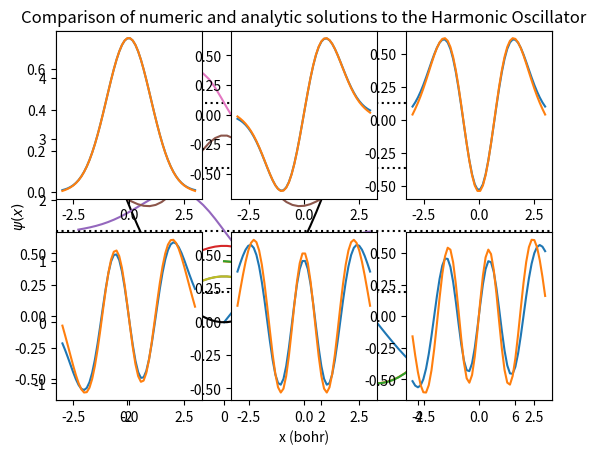
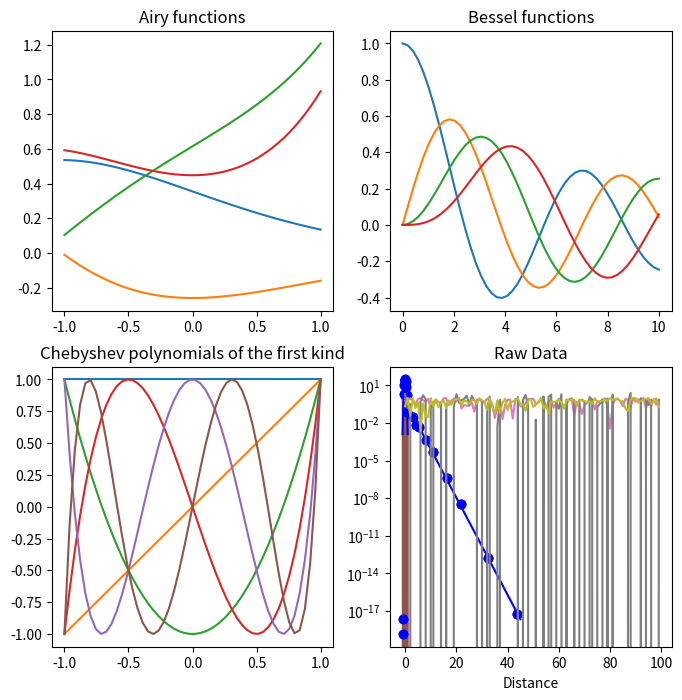
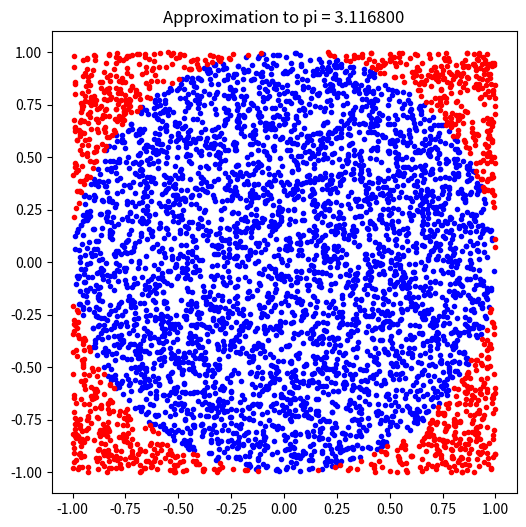
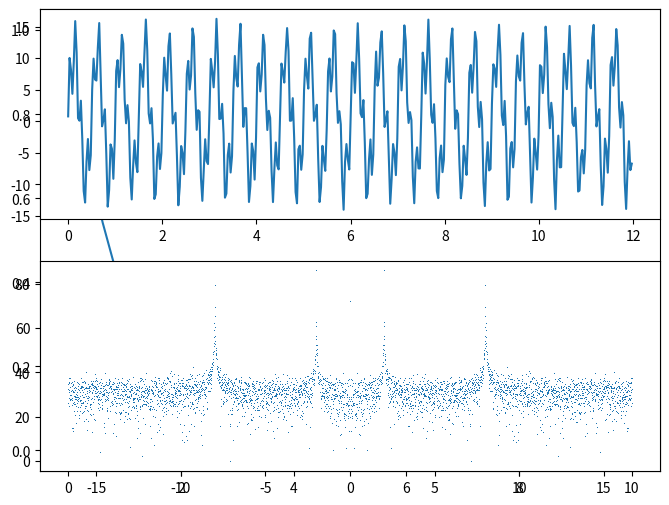

Here is the Python script that generated these plots, in order:
import matplotlib.pyplot as plt
import numpy as np
import scipy

np.array([1,2,3,4,5,6])

np.array([1,2,3,4,5,6],'d')

np.array([1,2,3,4,5,6],'D')

np.array([1,2,3,4,5,6],'i')

np.array([[0,1],[1,0]],'d')

np.zeros((3,3),'d')

np.zeros(3,'d')

np.zeros((1,3),'d')

np.zeros((3,1),'d')

np.identity(4,'d')

np.linspace(0,1)

np.linspace(0,1,11)

x = np.linspace(0,2*np.pi)
np.sin(x)

plt.plot(x,np.sin(x))
plt.show()

0.125*np.identity(3,'d')

np.identity(2,'d') + np.array([[1,1],[1,2]])

np.identity(2)*np.ones((2,2))

np.dot(np.identity(2),np.ones((2,2)))

v = np.array([3,4],'d')
np.sqrt(np.dot(v,v))

m = np.array([[1,2],[3,4]])
print("{0}\n".format(m))
print("{0}\n".format(m.T))

np.diag([1,2,3,4,5])

A = np.array([[1,1,1],[0,2,5],[2,5,-1]])
print("{0}\n".format(A))

b = np.array([6,-4,27])
print("{0}\n".format(b))

print(np.linalg.solve(A,b))

A = np.array([[13,-4],[-4,7]],'d')
np.linalg.eigvalsh(A)

np.linalg.eigh(A)

def nderiv(y,x):
    "Finite difference derivative of the function f"
    n = len(y)
    d = np.zeros(n,'d') # assume double
    # Use centered differences for the interior points, one-sided differences for the ends
    for i in range(1,n-1):
        d[i] = (y[i+1]-y[i-1])/(x[i+1]-x[i-1])
    d[0] = (y[1]-y[0])/(x[1]-x[0])
    d[n-1] = (y[n-1]-y[n-2])/(x[n-1]-x[n-2])
    return d

x = np.linspace(0,2*np.pi)
dsin = nderiv(np.sin(x),x)
plt.plot(x,dsin,label='numerical')
plt.plot(x,np.cos(x),label='analytical')
plt.title("Comparison of numerical and analytical derivatives of sin(x)")
plt.legend()
plt.show()

def Laplacian(x):
    h = x[1]-x[0] # assume uniformly spaced points
    n = len(x)
    M = -2*np.identity(n,'d')
    for i in range(1,n):
        M[i,i-1] = M[i-1,i] = 1
    return M/h**2

x = np.linspace(-3,3)
m = 1.0
ohm = 1.0
T = (-0.5/m)*Laplacian(x)
V = 0.5*(ohm**2)*(x**2)
H =  T + np.diag(V)
E,U = np.linalg.eigh(H)
h = x[1]-x[0]

# Plot the Harmonic potential
plt.plot(x,V,color='k')

for i in range(4):
    # For each of the first few solutions, plot the energy level:
    plt.axhline(y=E[i],color='k',ls=":")
    # as well as the eigenfunction, displaced by the energy level so they don't
    # all pile up on each other:
    plt.plot(x,-U[:,i]/np.sqrt(h)+E[i])
plt.title("Eigenfunctions of the Quantum Harmonic Oscillator")
plt.xlabel("Displacement (bohr)")
plt.ylabel("Energy (hartree)")

from numpy.polynomial.hermite import Hermite
from math import factorial
def ho_evec(x,n,m,ohm):
    vec = [0]*9
    vec[n] = 1
    Hn = Hermite(vec)
    return (1/np.sqrt(2**n*factorial(n)))*pow(m*ohm/np.pi,0.25)*np.exp(-0.5*m*ohm*x**2)*Hn(x*np.sqrt(m*ohm))

plt.plot(x,ho_evec(x,0,1,1),label="Analytic")
plt.plot(x,-U[:,0]/np.sqrt(h),label="Numeric")
plt.xlabel('x (bohr)')
plt.ylabel(r'$\psi(x)$')
plt.title("Comparison of numeric and analytic solutions to the Harmonic Oscillator")
plt.legend()
plt.show()

phase_correction = [-1,1,1,-1,-1,1]
for i in range(6):
    plt.subplot(2,3,i+1)
    plt.plot(x,ho_evec(x,i,1,1),label="Analytic")
    plt.plot(x,phase_correction[i]*U[:,i]/np.sqrt(h),label="Numeric")

from scipy.special import airy,jn,eval_chebyt,eval_legendre
plt.figure(figsize=(8,8))
plt.subplot(2,2,1)
x = np.linspace(-1,1)
Ai,Aip,Bi,Bip = airy(x)
plt.plot(x,Ai)
plt.plot(x,Aip)
plt.plot(x,Bi)
plt.plot(x,Bip)
plt.title("Airy functions")

plt.subplot(2,2,2)
x = np.linspace(0,10)
for i in range(4):
    plt.plot(x,jn(i,x))
plt.title("Bessel functions")

plt.subplot(2,2,3)
x = np.linspace(-1,1)
for i in range(6):
    plt.plot(x,eval_chebyt(i,x))
plt.title("Chebyshev polynomials of the first kind")

plt.subplot(2,2,4)
x = np.linspace(-1,1)
for i in range(6):
    plt.plot(x,eval_legendre(i,x))
plt.title("Legendre polynomials")

raw_data = """\
3.1905781584582433,0.028208609537968457
4.346895074946466,0.007160804747670053
5.374732334047101,0.0046962988461934805
8.201284796573875,0.0004614473299618756
10.899357601713055,0.00005038370219939726
16.295503211991434,4.377451812785309e-7
21.82012847965739,3.0799922117601088e-9
32.48394004282656,1.524776208284536e-13
43.53319057815846,5.5012073588707224e-18"""

data = []
for line in raw_data.splitlines():
    words = line.split(',')
    data.append(list(map(float,words)))
data = np.array(data)
print(data)

plt.title("Raw Data")
plt.xlabel("Distance")
plt.plot(data[:,0],data[:,1],'bo')
plt.show()

plt.title("Raw Data")
plt.xlabel("Distance")
plt.semilogy(data[:,0],data[:,1],'bo')

params = np.polyfit(data[:,0],np.log(data[:,1]),1)
a = params[0]
A = np.exp(params[1])

x = np.linspace(1,45)
plt.title("Raw Data")
plt.xlabel("Distance")
plt.semilogy(data[:,0],data[:,1],'bo')
plt.semilogy(x,A*np.exp(a*x),'b-')

gauss_data = """\
-0.9902286902286903,1.4065274110372852e-19
-0.7566104566104566,2.2504438576596563e-18
-0.5117810117810118,1.9459459459459454
-0.31887271887271884,10.621621621621626
-0.250997150997151,15.891891891891893
-0.1463309463309464,23.756756756756754
-0.07267267267267263,28.135135135135133
-0.04426734426734419,29.02702702702703
-0.0015939015939017698,29.675675675675677
0.04689304689304685,29.10810810810811
0.0840994840994842,27.324324324324326
0.1700546700546699,22.216216216216214
0.370878570878571,7.540540540540545
0.5338338338338338,1.621621621621618
0.722014322014322,0.08108108108108068
0.9926849926849926,-0.08108108108108646"""

data = []
for line in gauss_data.splitlines():
    words = line.split(',')
    data.append(list(map(float,words)))
data = np.array(data)

plt.plot(data[:,0],data[:,1],'bo')
plt.show()

def gauss(x,A,a): return A*np.exp(a*x**2)

import scipy.optimize
params,conv = scipy.optimize.curve_fit(gauss,data[:,0],data[:,1])
x = np.linspace(-1,1)
plt.plot(data[:,0],data[:,1],'bo')
A,a = params
plt.plot(x,gauss(x,A,a),'b-')
plt.show()

import random

rands = []
for i in range(100):
    rands.append(random.random())
plt.plot(rands)
plt.plot()

import random
grands = []
for i in range(100):
    grands.append(random.gauss(0,1))
plt.plot(grands)
plt.show()

plt.plot(np.random.rand(100))
plt.show()

npts = 5000
xs = 2*np.random.rand(npts)-1
ys = 2*np.random.rand(npts)-1
r = xs**2+ys**2
ninside = (r<1).sum()
plt.figure(figsize=(6,6)) # make the figure square
plt.title("Approximation to pi = %f" % (4*ninside/float(npts)))
plt.plot(xs[r<1],ys[r<1],'b.')
plt.plot(xs[r>1],ys[r>1],'r.')
plt.figure(figsize=(8,6)) # change the figsize back to 4x3 for the rest of the notebook
plt.show()

n = 100
total = 0
for k in range(n):
    total += pow(-1,k)/(2*k+1.0)
print(4*total)

def f(x): return np.exp(-x)
x = np.linspace(0,10)
plt.plot(x,np.exp(-x))
plt.show()

import scipy.integrate
scipy.integrate.quad(f,0,np.inf)

from scipy.fftpack import fft,fftfreq

npts = 4000
nplot = int(npts/10)
t = np.linspace(0,120,npts)
def acc(t): return 10*np.sin(2*np.pi*2.0*t) + 5*np.sin(2*np.pi*8.0*t) + 2*np.random.rand(npts)

signal = acc(t)

FFT = abs(scipy.fftpack.fft(signal))
freqs = scipy.fftpack.fftfreq(npts, t[1]-t[0])

plt.subplot(211)
plt.plot(t[:nplot], signal[:nplot])
plt.subplot(212)
plt.plot(freqs,20*np.log10(FFT),',')
plt.show()